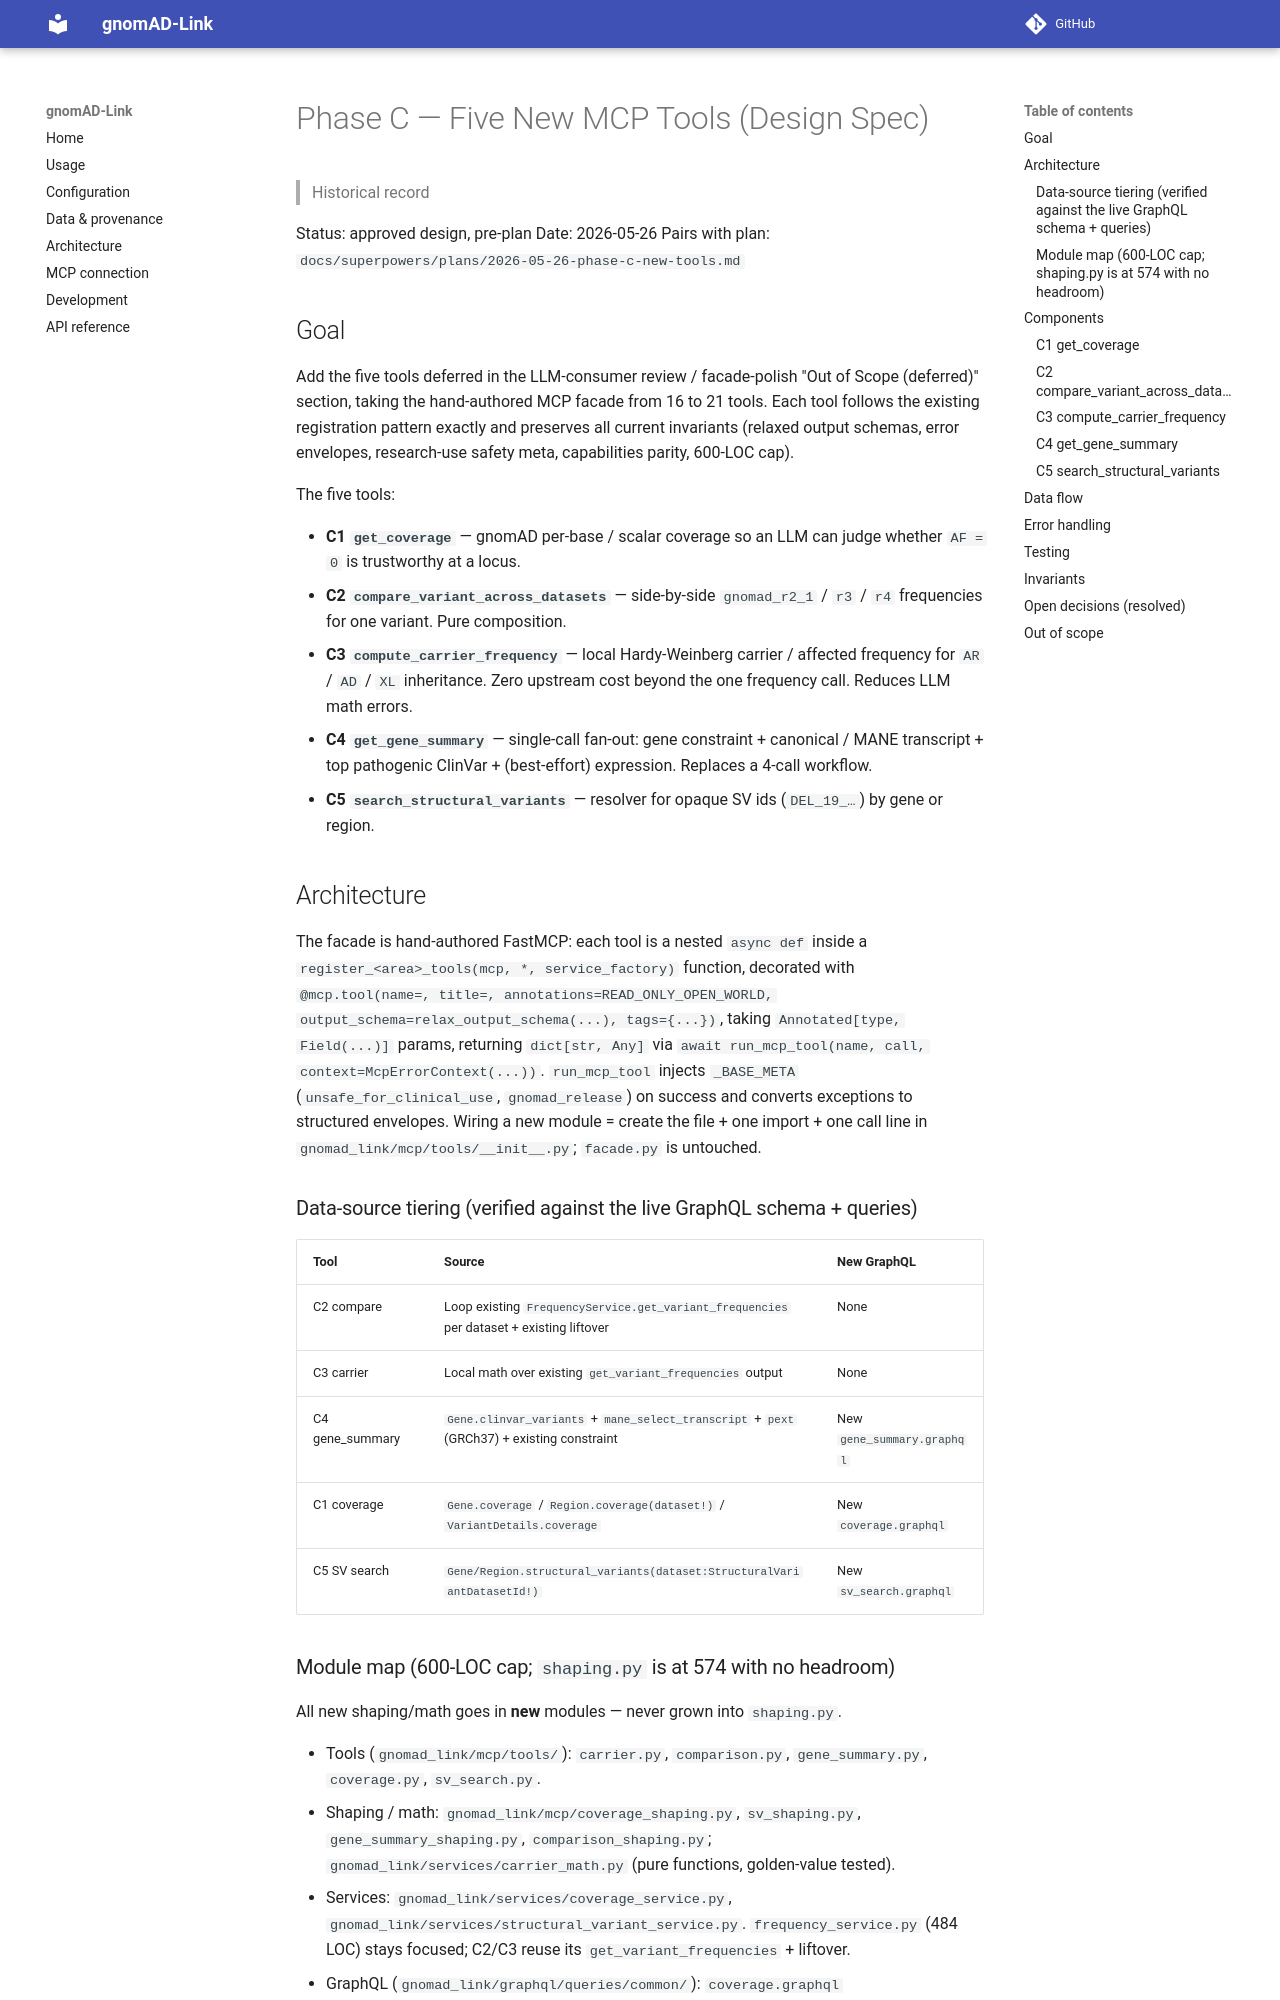

repository: berntpopp/gnomad-link · page: superpowers/specs/2026-05-26-phase-c-new-tools-design/index.html · generator: mkdocs

# Phase C — Five New MCP Tools (Design Spec)

> Historical record

Status: approved design, pre-plan
Date: 2026-05-26
Pairs with plan: `docs/superpowers/plans/2026-05-26-phase-c-new-tools.md`

## Goal

Add the five tools deferred in the LLM-consumer review / facade-polish "Out of
Scope (deferred)" section, taking the hand-authored MCP facade from 16 to 21
tools. Each tool follows the existing registration pattern exactly and preserves
all current invariants (relaxed output schemas, error envelopes, research-use
safety meta, capabilities parity, 600-LOC cap).

The five tools:

- **C1 `get_coverage`** — gnomAD per-base / scalar coverage so an LLM can judge
  whether `AF = 0` is trustworthy at a locus.
- **C2 `compare_variant_across_datasets`** — side-by-side `gnomad_r2_1` / `r3` /
  `r4` frequencies for one variant. Pure composition.
- **C3 `compute_carrier_frequency`** — local Hardy-Weinberg carrier / affected
  frequency for `AR` / `AD` / `XL` inheritance. Zero upstream cost beyond the
  one frequency call. Reduces LLM math errors.
- **C4 `get_gene_summary`** — single-call fan-out: gene constraint + canonical /
  MANE transcript + top pathogenic ClinVar + (best-effort) expression. Replaces
  a 4-call workflow.
- **C5 `search_structural_variants`** — resolver for opaque SV ids
  (`DEL_19_…`) by gene or region.

## Architecture

The facade is hand-authored FastMCP: each tool is a nested `async def` inside a
`register_<area>_tools(mcp, *, service_factory)` function, decorated with
`@mcp.tool(name=, title=, annotations=READ_ONLY_OPEN_WORLD, output_schema=relax_output_schema(...), tags={...})`,
taking `Annotated[type, Field(...)]` params, returning `dict[str, Any]` via
`await run_mcp_tool(name, call, context=McpErrorContext(...))`. `run_mcp_tool`
injects `_BASE_META` (`unsafe_for_clinical_use`, `gnomad_release`) on success and
converts exceptions to structured envelopes. Wiring a new module = create the
file + one import + one call line in `gnomad_link/mcp/tools/__init__.py`;
`facade.py` is untouched.

### Data-source tiering (verified against the live GraphQL schema + queries)

| Tool | Source | New GraphQL |
| --- | --- | --- |
| C2 compare | Loop existing `FrequencyService.get_variant_frequencies` per dataset + existing liftover | None |
| C3 carrier | Local math over existing `get_variant_frequencies` output | None |
| C4 gene_summary | `Gene.clinvar_variants` + `mane_select_transcript` + `pext` (GRCh37) + existing constraint | New `gene_summary.graphql` |
| C1 coverage | `Gene.coverage` / `Region.coverage(dataset!)` / `VariantDetails.coverage` | New `coverage.graphql` |
| C5 SV search | `Gene/Region.structural_variants(dataset:StructuralVariantDatasetId!)` | New `sv_search.graphql` |
